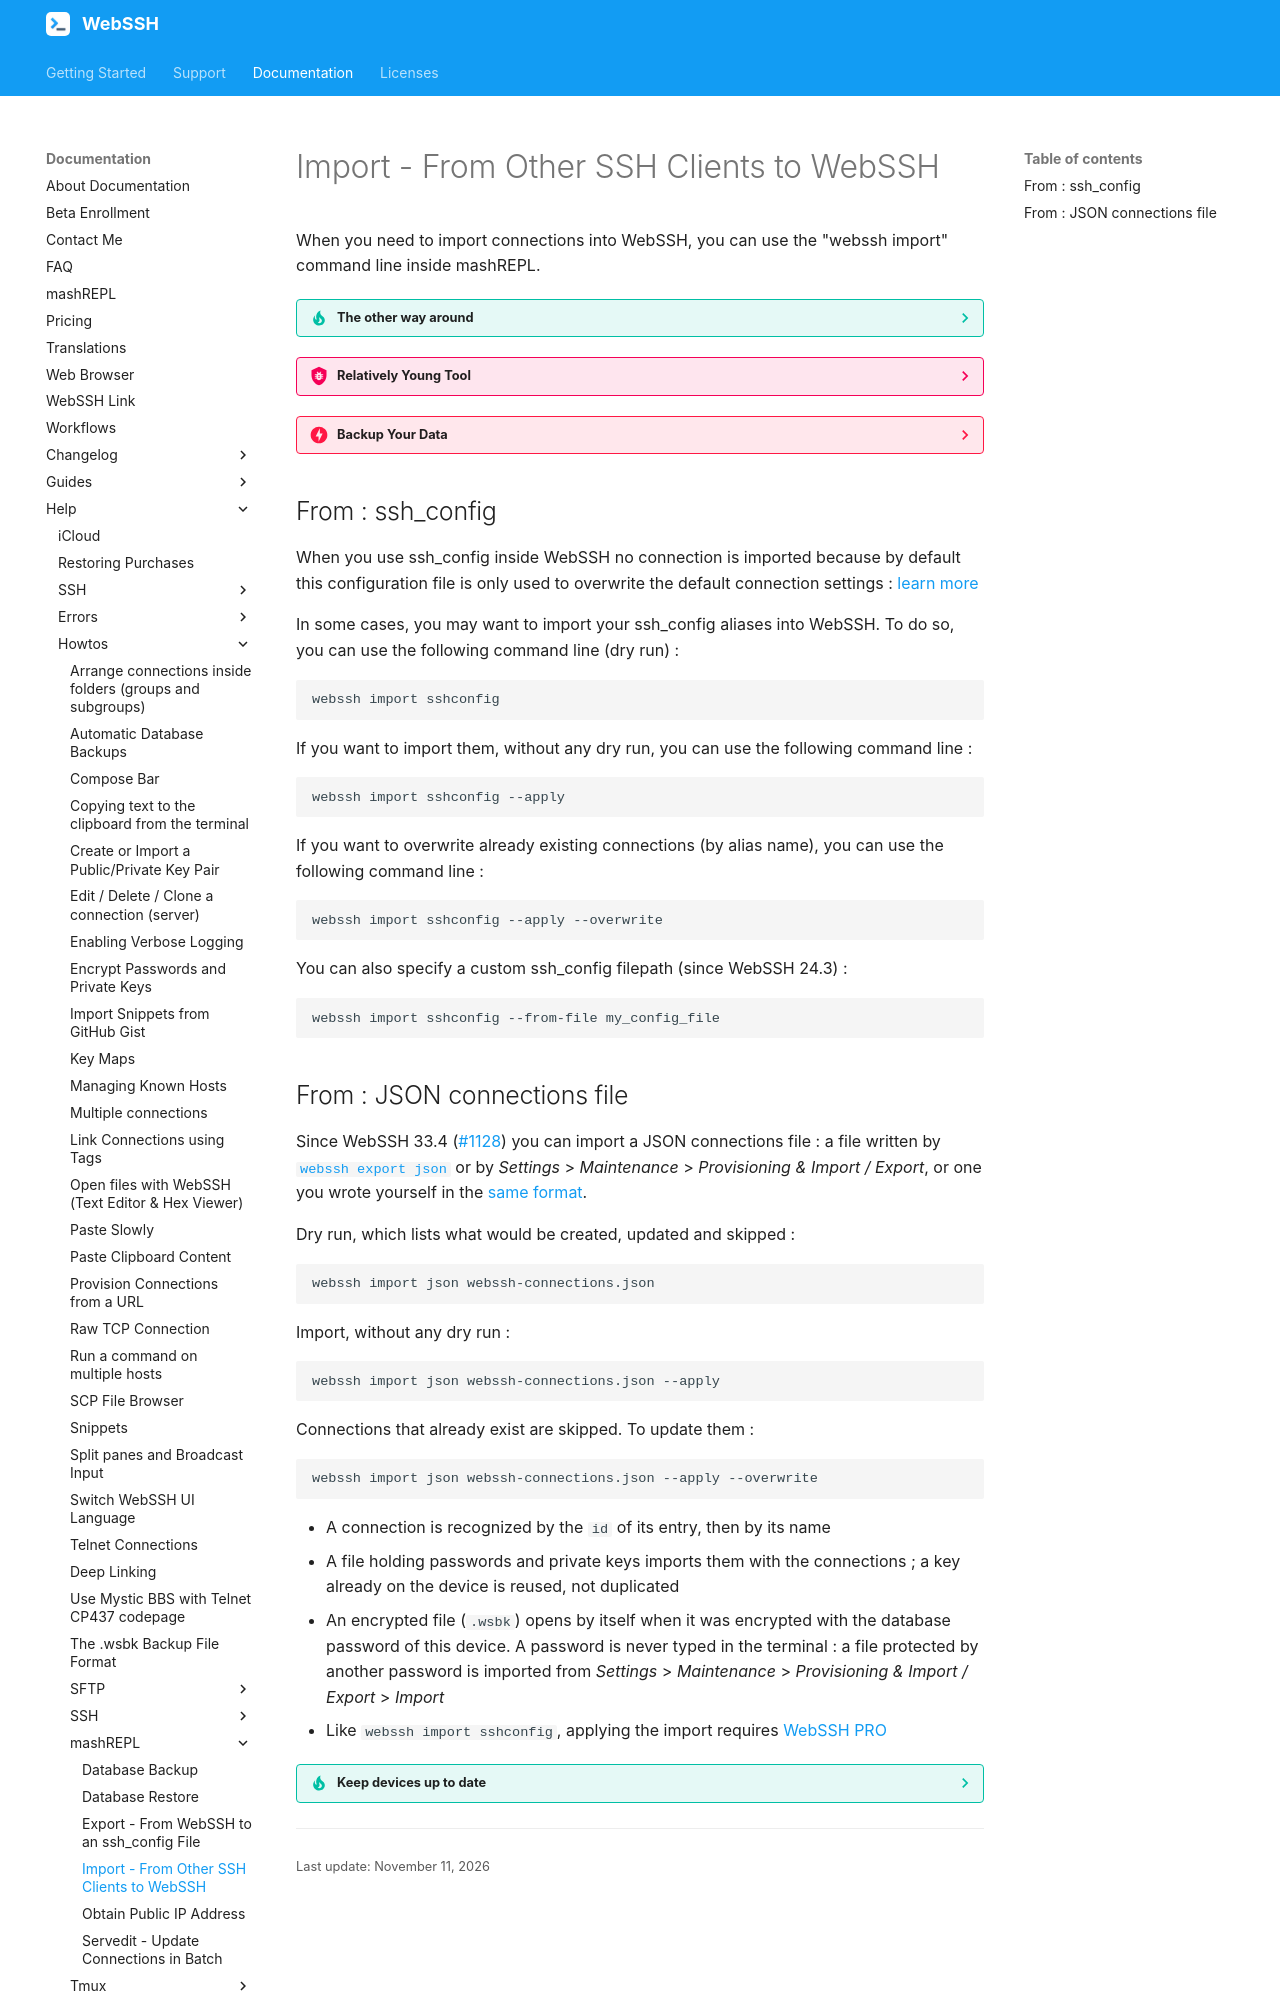

repository: isontheline/pro.webssh.net · page: documentation/help/howtos/mashREPL/import/index.html · generator: mkdocs

---
title: Import - From Other SSH Clients to WebSSH
seo_title: "Import Connections from Other SSH Clients to WebSSH"
---

# Import - From Other SSH Clients to WebSSH
When you need to import connections into WebSSH, you can use the "webssh import" command line inside mashREPL.

??? tip "The other way around"
    To write all your WebSSH connections into a single `ssh_config` file, see [Export - From WebSSH to an ssh_config File](/documentation/help/howtos/mashREPL/export/).

??? bug "Relatively Young Tool"
    * This tool has been introduced in version 24 of WebSSH in order to help users to import their connections from other SSH clients.
    * This tool is relatively young and will be improved over time. Feel free to [contact me](/support/) if you have any question or suggestion.

??? danger "Backup Your Data"
    * This tool is a powerful tool that can alter your data if you don't use it carefully or if a bug occurs (more likely)
    * It is strongly advised to [backup your data](/documentation/help/howtos/mashREPL/database-backup/) before using this tool.

## From : ssh_config
When you use ssh_config inside WebSSH no connection is imported because by default this configuration file is only used to overwrite the default connection settings : [learn more](/documentation/help/SSH/ssh-config-file/)

In some cases, you may want to import your ssh_config aliases into WebSSH. To do so, you can use the following command line (dry run) :
```bash
webssh import sshconfig
```

If you want to import them, without any dry run, you can use the following command line :
```bash
webssh import sshconfig --apply
```

If you want to overwrite already existing connections (by alias name), you can use the following command line :
```bash
webssh import sshconfig --apply --overwrite
```

You can also specify a custom ssh_config filepath (since WebSSH 24.3) :
```bash
webssh import sshconfig --from-file my_config_file
```
